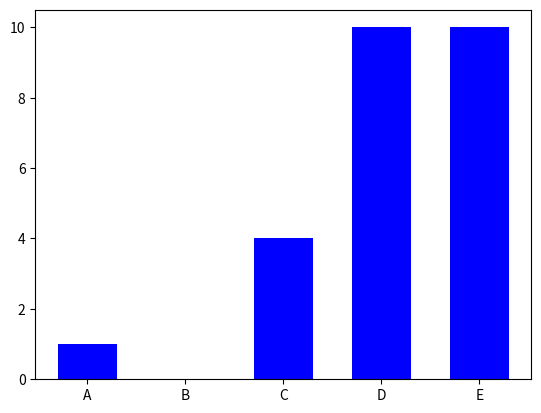

The script that saved this image:
import matplotlib.pyplot as plt
import numpy as np
from numpy.core.fromnumeric import size


def draw_bar():
    x = np.array(['A', 'B', 'C', 'D', 'E'])
    y = np.random.randint(12, size=5)
    plt.bar(x, y, color='blue', width=.6) # vertical
    # plt.barh(x, y, color='blue', height=.6) # horizontal


if __name__ == '__main__':
    draw_bar()
    plt.show()
